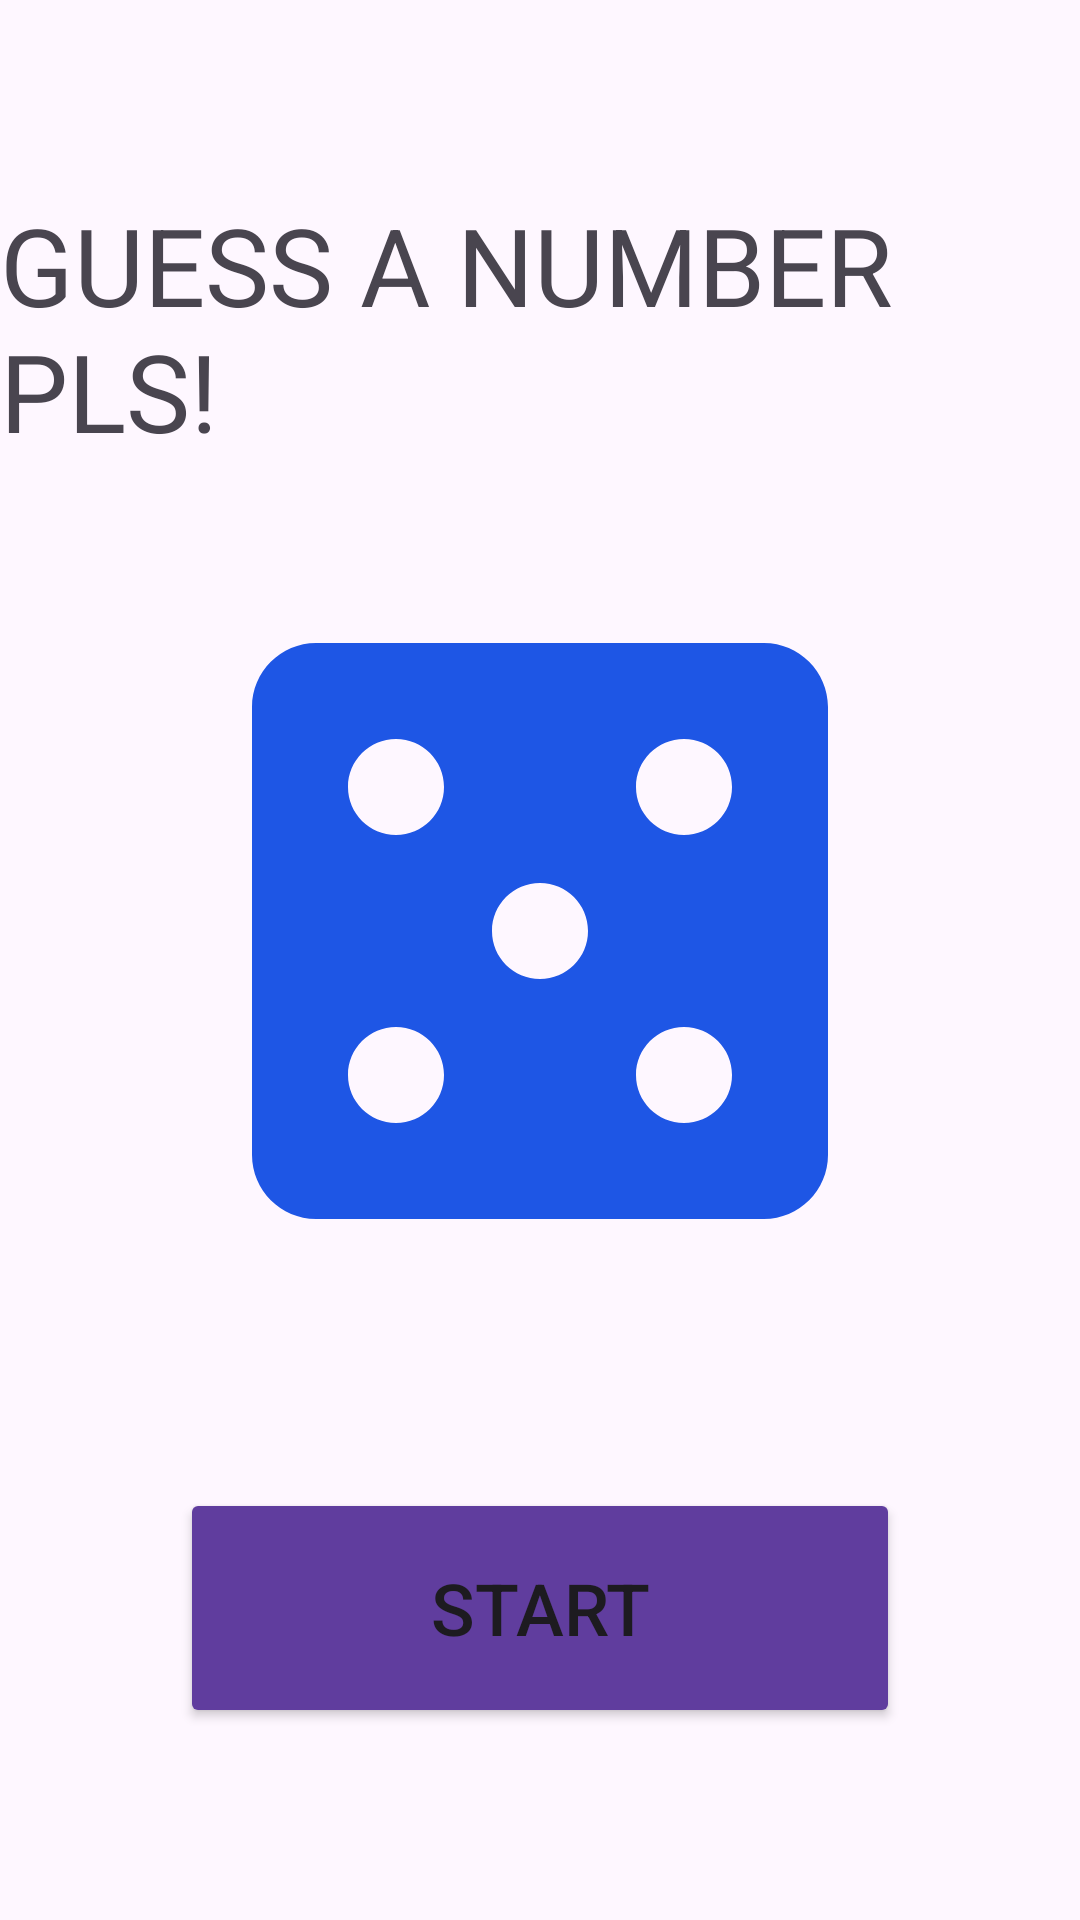

Reconstruct the res/layout file that produces this screen, plus the resources it refers to.
<!-- AndroidManifest.xml: application theme Theme.LoginViewAndroidApp -->
<!-- res/layout/activity_game_main.xml -->
<?xml version="1.0" encoding="utf-8"?>
<androidx.constraintlayout.widget.ConstraintLayout xmlns:android="http://schemas.android.com/apk/res/android"
    xmlns:app="http://schemas.android.com/apk/res-auto"
    xmlns:tools="http://schemas.android.com/tools"
    android:layout_width="match_parent"
    android:layout_height="match_parent"
    tools:context=".Views.HomePageActivity.GuessingGame.GameMainActivity">

    <TextView
        android:id="@+id/textView2"
        android:layout_width="wrap_content"
        android:layout_height="wrap_content"
        android:layout_marginTop="64dp"
        android:text="GUESS A NUMBER PLS!"
        android:textSize="36dp"
        app:layout_constraintEnd_toEndOf="parent"
        app:layout_constraintHorizontal_bias="0.5"
        app:layout_constraintStart_toStartOf="parent"
        app:layout_constraintTop_toTopOf="parent" />

    <ImageView
        android:id="@+id/imageView3"
        android:layout_width="wrap_content"
        android:layout_height="wrap_content"
        android:layout_marginTop="28dp"
        app:layout_constraintEnd_toEndOf="parent"
        app:layout_constraintHorizontal_bias="0.5"
        app:layout_constraintStart_toStartOf="parent"
        app:layout_constraintTop_toBottomOf="@+id/textView2"
        app:srcCompat="@drawable/baseline_casino_24" />

    <Button
        android:id="@+id/gameStartBtn"
        android:layout_width="240dp"
        android:layout_height="80dp"
        android:layout_marginBottom="64dp"
        android:backgroundTint="@color/accentColor"
        android:text="START"
        android:textSize="24dp"
        app:layout_constraintBottom_toBottomOf="parent"
        app:layout_constraintEnd_toEndOf="parent"
        app:layout_constraintHorizontal_bias="0.5"
        app:layout_constraintStart_toStartOf="parent" />
</androidx.constraintlayout.widget.ConstraintLayout>
<!-- resources referenced by this layout -->
<resources>
  <color name="accentColor">#603D9E</color>
  <!-- drawable baseline_casino_24 (drawable) -->
  <vector android:height="256dp" android:tint="#1E56E5"
      android:viewportHeight="24" android:viewportWidth="24"
      android:width="256dp" xmlns:android="http://schemas.android.com/apk/res/android">
      <path android:fillColor="@android:color/white" android:pathData="M19,3L5,3c-1.1,0 -2,0.9 -2,2v14c0,1.1 0.9,2 2,2h14c1.1,0 2,-0.9 2,-2L21,5c0,-1.1 -0.9,-2 -2,-2zM7.5,18c-0.83,0 -1.5,-0.67 -1.5,-1.5S6.67,15 7.5,15s1.5,0.67 1.5,1.5S8.33,18 7.5,18zM7.5,9C6.67,9 6,8.33 6,7.5S6.67,6 7.5,6 9,6.67 9,7.5 8.33,9 7.5,9zM12,13.5c-0.83,0 -1.5,-0.67 -1.5,-1.5s0.67,-1.5 1.5,-1.5 1.5,0.67 1.5,1.5 -0.67,1.5 -1.5,1.5zM16.5,18c-0.83,0 -1.5,-0.67 -1.5,-1.5s0.67,-1.5 1.5,-1.5 1.5,0.67 1.5,1.5 -0.67,1.5 -1.5,1.5zM16.5,9c-0.83,0 -1.5,-0.67 -1.5,-1.5S15.67,6 16.5,6s1.5,0.67 1.5,1.5S17.33,9 16.5,9z"/>
  </vector>
  <style name="Theme.LoginViewAndroidApp" parent="Base.Theme.LoginViewAndroidApp" />
  <style name="Base.Theme.LoginViewAndroidApp" parent="Theme.Material3.DayNight.NoActionBar">
          
          <item name="windowActionBar">false</item>
          <item name="android:windowNoTitle">true</item>
          <item name="colorPrimary">@color/accentColor</item>
          
      </style>
</resources>
